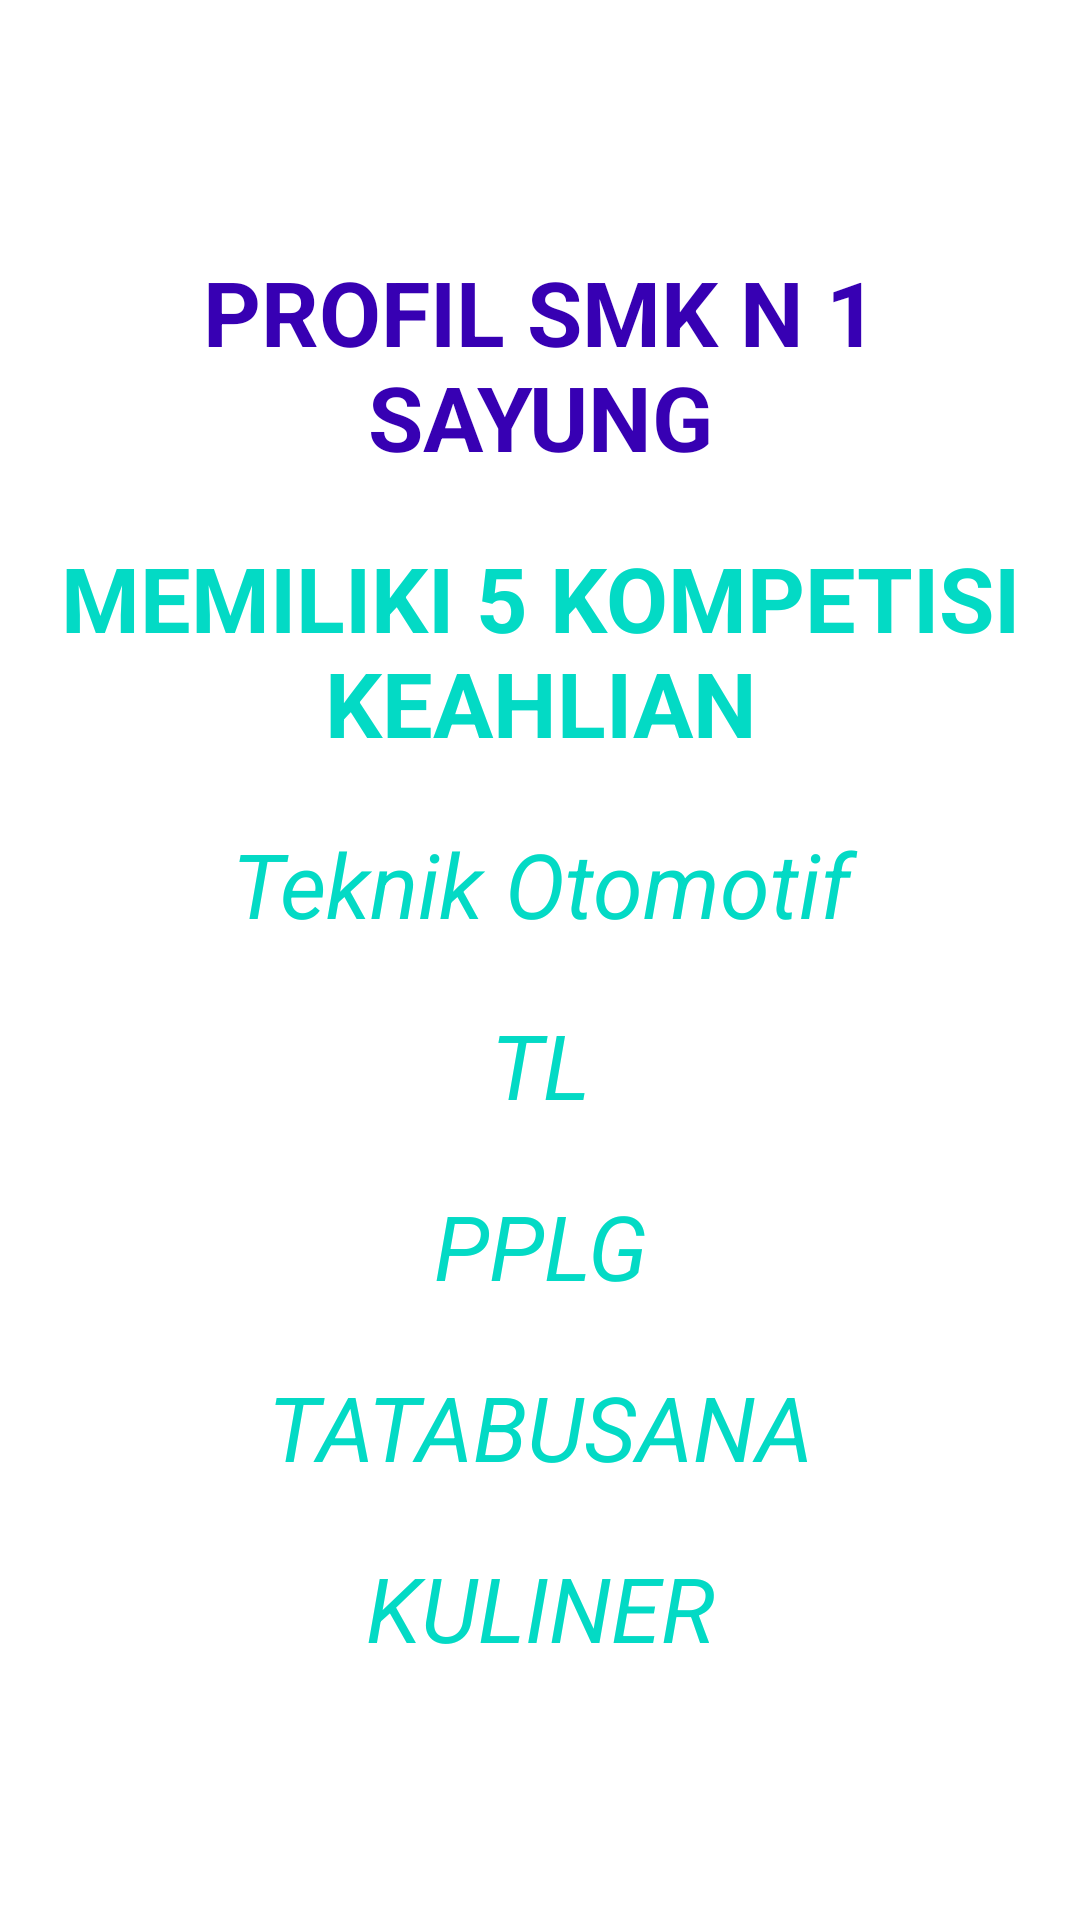

Write the Android layout XML for this screen, with the resource values it uses.
<!-- AndroidManifest.xml: application theme Theme.Intent_activity_i -->
<!-- res/layout/activity_main3.xml -->
<?xml version="1.0" encoding="utf-8"?>
<LinearLayout xmlns:android="http://schemas.android.com/apk/res/android"
    xmlns:app="http://schemas.android.com/apk/res-auto"
    xmlns:tools="http://schemas.android.com/tools"
    android:layout_width="match_parent"
    android:layout_height="match_parent"
    android:gravity="center"
    android:orientation="vertical"
    tools:context=".MainActivity3">

    <TextView
        android:layout_margin="10dp"
        android:layout_width="match_parent"
        android:layout_height="wrap_content"
        android:text="PROFIL SMK N 1 SAYUNG"
        android:gravity="center_horizontal"
        android:textColor="@color/purple_700"
        android:textSize="30sp"
        android:textStyle="bold"/>

    <TextView
        android:layout_margin="10dp"
        android:layout_width="match_parent"
        android:layout_height="wrap_content"
        android:text="MEMILIKI 5 KOMPETISI KEAHLIAN"
        android:gravity="center_horizontal"
        android:textColor="@color/teal_200"
        android:textSize="30sp"
        android:textStyle="bold"/>

    <TextView
        android:layout_margin="10dp"
        android:layout_width="match_parent"
        android:layout_height="wrap_content"
        android:text="Teknik Otomotif"
        android:gravity="center_horizontal"
        android:textColor="@color/teal_200"
        android:textSize="30sp"
        android:textStyle="italic"/>

    <TextView
        android:layout_margin="10dp"
        android:layout_width="match_parent"
        android:layout_height="wrap_content"
        android:text="TL"
        android:gravity="center_horizontal"
        android:textColor="@color/teal_200"
        android:textSize="30sp"
        android:textStyle="italic"/>

    <TextView
        android:layout_margin="10dp"
        android:layout_width="match_parent"
        android:layout_height="wrap_content"
        android:text="PPLG"
        android:gravity="center_horizontal"
        android:textColor="@color/teal_200"
        android:textSize="30sp"
        android:textStyle="italic"/>

    <TextView
        android:layout_margin="10dp"
        android:layout_width="match_parent"
        android:layout_height="wrap_content"
        android:text="TATABUSANA"
        android:gravity="center_horizontal"
        android:textColor="@color/teal_200"
        android:textSize="30dp"
        android:textStyle="italic"/>

    <TextView
        android:layout_margin="10dp"
        android:layout_width="match_parent"
        android:layout_height="wrap_content"
        android:text="KULINER"
        android:gravity="center_horizontal"
        android:textColor="@color/teal_200"
        android:textSize="30dp"
        android:textStyle="italic"/>
</LinearLayout>
<!-- resources referenced by this layout -->
<resources>
  <style name="Theme.Intent_activity_i" parent="Theme.MaterialComponents.DayNight.DarkActionBar">
          
          <item name="colorPrimary">@color/purple_500</item>
          <item name="colorPrimaryVariant">@color/purple_700</item>
          <item name="colorOnPrimary">@color/white</item>
          
          <item name="colorSecondary">@color/teal_200</item>
          <item name="colorSecondaryVariant">@color/teal_700</item>
          <item name="colorOnSecondary">@color/black</item>
          
          <item name="android:statusBarColor">?attr/colorPrimaryVariant</item>
          
      </style>
  <!-- not gathered from this repository: default colours our renderer supplied (Android Studio template values) -->
  <color name="purple_500">#FF6200EE</color>
  <color name="purple_700">#FF3700B3</color>
  <color name="teal_200">#FF03DAC5</color>
  <color name="teal_700">#FF018786</color>
  <color name="black">#FF000000</color>
  <color name="white">#FFFFFFFF</color>
</resources>
